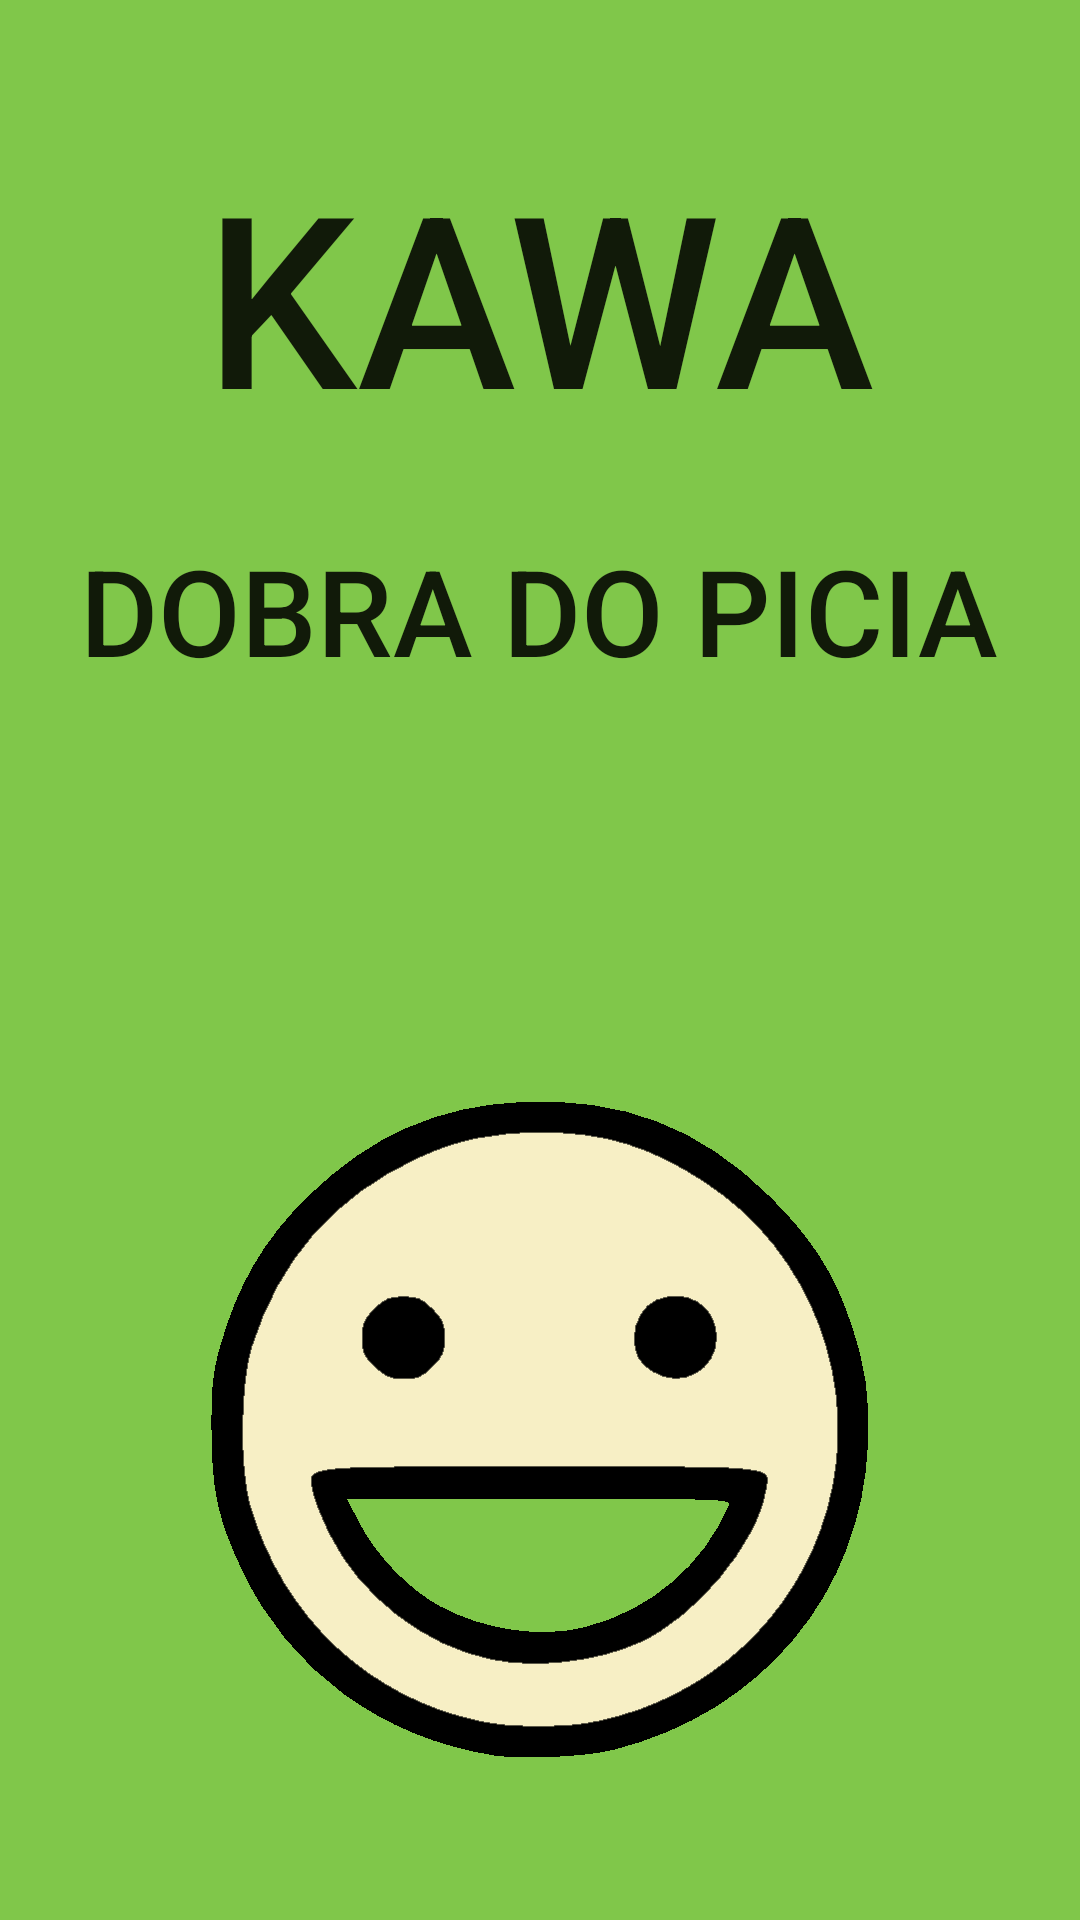

Produce the Android XML layout that renders to this screen, including the resource entries it uses.
<!-- AndroidManifest.xml: application theme AppTheme -->
<!-- res/layout/good_drink.xml -->
<?xml version="1.0" encoding="utf-8"?>
<RelativeLayout xmlns:android="http://schemas.android.com/apk/res/android"
				xmlns:tools="http://schemas.android.com/tools"
				android:layout_width="match_parent"
				android:layout_height="match_parent"
				android:paddingLeft="@dimen/activity_horizontal_margin"
				android:paddingRight="@dimen/activity_horizontal_margin"
				android:paddingTop="@dimen/activity_vertical_margin"
				android:paddingBottom="@dimen/activity_vertical_margin"
				tools:context=".MainActivity"
	android:background="#80c74a">
	<ImageView
		android:layout_width="wrap_content"
		android:layout_height="wrap_content"
		android:id="@+id/imageView3"
		android:background="@drawable/happy"
		android:layout_alignParentBottom="true"
		android:layout_centerHorizontal="true"
		android:layout_marginBottom="54dp" />

	<TextView
		android:layout_width="wrap_content"
		android:layout_height="wrap_content"
		android:textAppearance="?android:attr/textAppearanceLarge"
		android:text="KAWA"
		android:id="@+id/textView3"
		android:textSize="80dp"
		android:fontFamily="sans-serif-medium"
		android:layout_marginTop="45dp"
		android:layout_alignParentTop="true"
		android:layout_centerHorizontal="true" />

	<TextView
		android:layout_width="wrap_content"
		android:layout_height="wrap_content"
		android:textAppearance="?android:attr/textAppearanceLarge"
		android:text="DOBRA DO PICIA"
		android:id="@+id/textView4"
		android:textSize="40dp"
		android:fontFamily="sans-serif-medium"
		android:layout_below="@+id/textView3"
		android:layout_centerHorizontal="true"
		android:layout_marginTop="25dp" />
</RelativeLayout >
<!-- resources referenced by this layout -->
<resources>
  <!-- drawable happy: png bitmap (drawable-xxhdpi, 11492 bytes) -->
  <style name="AppTheme" parent="Theme.AppCompat.Light.NoActionBar">
  		
  		<item name="colorPrimary">@color/colorPrimary</item>
  		<item name="colorPrimaryDark">@color/colorPrimaryDark</item>
  		<item name="colorAccent">@color/colorAccent</item>
  		<item name="android:windowBackground">@color/colorPrimary</item>
  	</style>
  <color name="colorPrimary">#fff7efc5</color>
  <color name="colorPrimaryDark">#fff0e9bf</color>
  <color name="colorAccent">#FF4081</color>
</resources>
